Dataset: data_split (GitHub, militarychelick/mango_neiroset). Classes: anthracnose, bacterial canker, cutting weevil, die back, gall midge, healthy, powdery mildew, sooty mould.

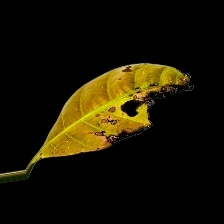
Label: bacterial canker

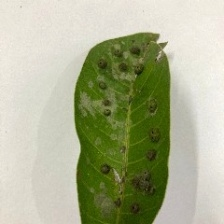
Label: gall midge

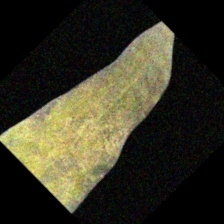
Label: powdery mildew

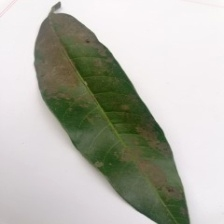
Label: sooty mould

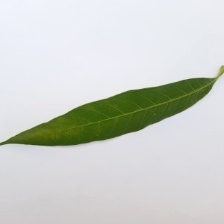
Label: healthy

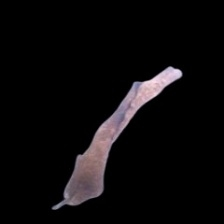
Label: die back
